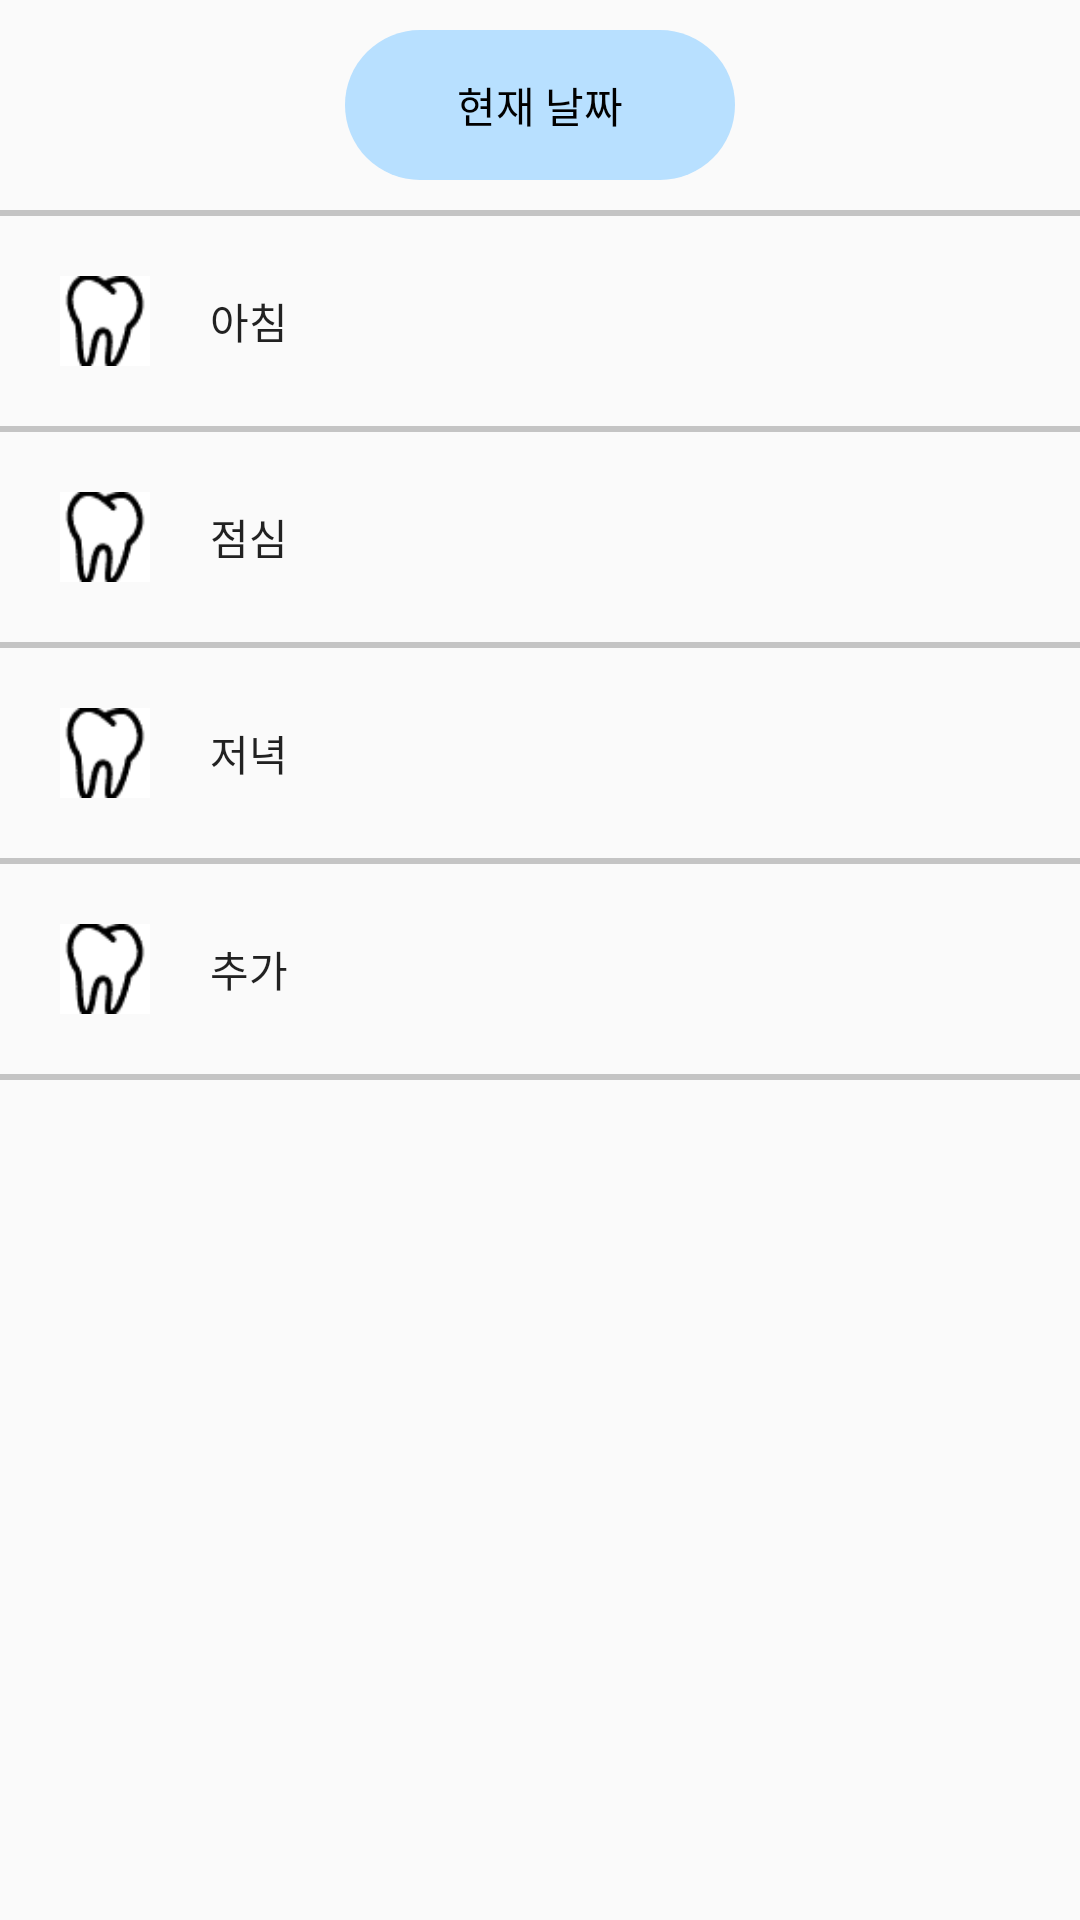

Layout XML and referenced resources for this Android screen:
<!-- AndroidManifest.xml: application theme Theme.ToothScheduleProject -->
<!-- res/layout/schedule.xml -->
<?xml version="1.0" encoding="utf-8"?>
<LinearLayout xmlns:android="http://schemas.android.com/apk/res/android"
    android:layout_width="match_parent"
    android:layout_height="match_parent"
    xmlns:app="http://schemas.android.com/apk/res-auto"
    xmlns:tools="http://schemas.android.com/tools"
    android:orientation="vertical">




    <RelativeLayout
        android:layout_width="match_parent"
        android:layout_height="70dp">

        <FrameLayout
            android:id="@+id/ibtnBack"
            android:layout_width="70dp"
            android:layout_height="70dp">

            <ImageView
                android:layout_width="35dp"
                android:layout_height="35dp"
                android:layout_gravity="center"
                android:background="#00000000"
                android:src="@drawable/back" />

        </FrameLayout>

        <TextView
            android:id="@+id/tvDate"
            android:layout_width="130dp"
            android:layout_height="50dp"
            android:layout_centerInParent="true"
            android:layout_marginLeft="70dp"
            android:background="@drawable/round_button_style"
            android:gravity="center"
            android:text="현재 날짜"
            android:textColor="@color/black" />



    </RelativeLayout>

    <View
        android:layout_width="match_parent"
        android:layout_height="2dp"
        android:background="@color/gray"/>


    <LinearLayout
        android:layout_width="match_parent"
        android:layout_height="wrap_content"
        android:orientation="horizontal">

        <Button
            android:id="@+id/btnMorning"
            android:layout_width="fill_parent"
            android:layout_height="70dp"
            android:paddingLeft="20dp"
            android:drawablePadding="20dp"
            android:drawableLeft="@drawable/toothxml"
            android:text="아침"
            android:textAlignment="textStart"
            android:layout_gravity="start"
            android:background="#00000000" />
    </LinearLayout>

    <View
        android:layout_width="match_parent"
        android:layout_height="2dp"
        android:background="@color/gray"/>

    <LinearLayout
        android:layout_width="match_parent"
        android:layout_height="wrap_content"
        android:orientation="horizontal">

        <Button
            android:id="@+id/btnLunch"
            android:layout_width="fill_parent"
            android:layout_height="70dp"
            android:drawableLeft="@drawable/toothxml"
            android:paddingLeft="20dp"
            android:drawablePadding="20dp"
            android:text="점심"
            android:textAlignment="textStart"
            android:layout_gravity="start"
            android:background="#00000000" >
        </Button>

    </LinearLayout>

    <View
        android:layout_width="match_parent"
        android:layout_height="2dp"
        android:background="@color/gray"/>

    <LinearLayout
        android:layout_width="match_parent"
        android:layout_height="wrap_content"
        android:orientation="horizontal">

        <Button
            android:id="@+id/btnDinner"
            android:layout_width="fill_parent"
            android:layout_height="70dp"
            android:drawableLeft="@drawable/toothxml"
            android:paddingLeft="20dp"
            android:drawablePadding="20dp"
            android:text="저녁"
            android:textAlignment="textStart"
            android:layout_gravity="start"
            android:background="#00000000" />
    </LinearLayout>

    <View
        android:layout_width="match_parent"
        android:layout_height="2dp"
        android:background="@color/gray"/>

    <LinearLayout
        android:layout_width="match_parent"
        android:layout_height="wrap_content"
        android:orientation="horizontal">

        <Button
            android:id="@+id/btnAdd"
            android:layout_width="fill_parent"
            android:layout_height="70dp"
            android:drawableLeft="@drawable/toothxml"
            android:paddingLeft="20dp"
            android:drawablePadding="20dp"
            android:text="추가"
            android:textAlignment="textStart"
            android:layout_gravity="start"
            android:background="#00000000" />
    </LinearLayout>

    <View
        android:layout_width="match_parent"
        android:layout_height="2dp"
        android:background="@color/gray"/>

</LinearLayout>
<!-- resources referenced by this layout -->
<resources>
  <color name="black">#FF000000</color>
  <color name="gray">#C4C4C4</color>
  <!-- drawable round_button_style (drawable) -->
  <?xml version="1.0" encoding="utf-8"?>
  <selector xmlns:android="http://schemas.android.com/apk/res/android">
      <item>
          <shape>
              <solid android:color="@color/whiteblue"/>
              <corners
                  android:bottomLeftRadius="30dp"
                  android:bottomRightRadius="30dp"
                  android:topLeftRadius="30dp"
                  android:topRightRadius="30dp"
                  />
          </shape>
      </item>
  </selector>
  <!-- drawable toothxml (drawable) -->
  <?xml version="1.0" encoding="utf-8"?>
  <layer-list xmlns:android="http://schemas.android.com/apk/res/android">
      <item
          android:drawable="@drawable/tooth"
          android:width="30dp"
          android:height="30dp"/>
  </layer-list>
  <style name="Theme.ToothScheduleProject" parent="Theme.AppCompat.DayNight.DarkActionBar">
          
          <item name="colorPrimary">@color/whiteblue</item>
          <item name="colorPrimaryVariant">@color/purple_700</item>
          <item name="colorOnPrimary">@color/white</item>
          
          <item name="colorSecondary">@color/whiteblue</item>
          <item name="colorSecondaryVariant">@color/teal_700</item>
          <item name="colorOnSecondary">@color/white</item>
          
          <item name="android:statusBarColor" tools:targetApi="l">@color/whiteblue</item>
          
          <item name="windowActionBar">false</item>
          <item name="windowNoTitle">true</item>
      </style>
  <color name="whiteblue">#FFB8E0FF</color>
  <!-- drawable tooth: png bitmap (drawable-v24, 815 bytes) -->
  <color name="purple_700">#FF3700B3</color>
  <color name="white">#FFFFFFFF</color>
  <color name="teal_700">#FF018786</color>
</resources>
